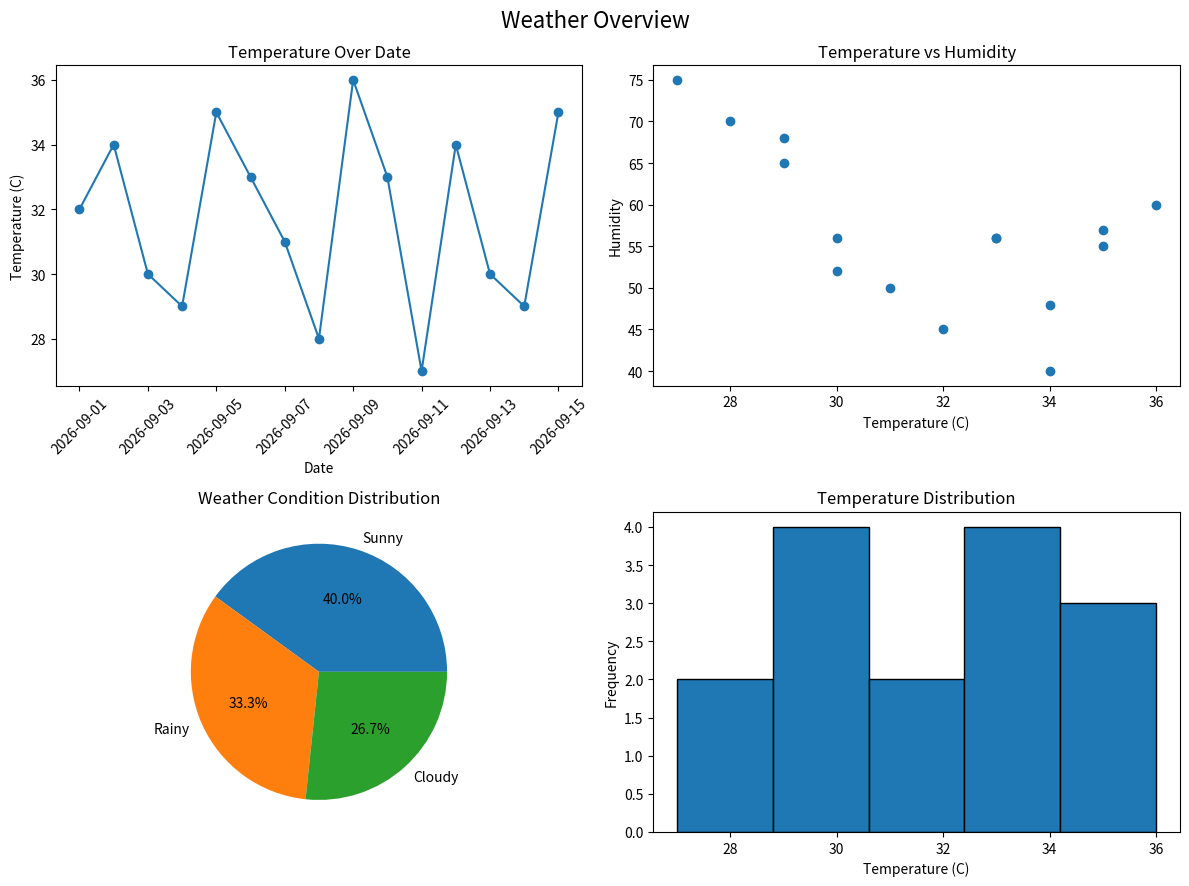

This figure's Python source:

import pandas as pd
import matplotlib.pyplot as plt

# Create a messy weather dataset
data = {
    "Date": [
        "2026-09-01", "2026-09-02", "2026-09-03", "2026-09-04",
        "2026-09-05", "2026-09-06", "2026-09-07", "2026-09-08",
        "2026-09-09", "2026-09-10", "2026-09-11", "2026-09-12",
        "2026-09-13", "2026-09-14", "2026-09-15"
    ],
    "City": [
        " Islamabad ", "ISLAMABAD", " lahore", "LAHORE ",
        "Karachi", " karachi ", "ISLAMABAD ", " Lahore",
        "KARACHI", "Islamabad", " lahore ", "KARACHI ",
        "Islamabad", " Lahore ", "Karachi"
    ],
    "Temperature": [
        "32C", "34C", "30C", "29C", "35C",
        "33C", "31C", "28C", "36C", "33C",
        "27C", "34C", "30C", "29C", "35C"
    ],
    "Humidity": [
        45, 40, None, 65, 55, None, 50, 70,
        60, None, 75, 48, 52, 68, 57
    ],
    "Condition": [
        "sunny", " SUNNY ", " Rainy", "CLOUDY ",
        "Sunny", "rainy ", " cloudy", "SUNNY",
        " Rainy ", "cloudy", "RAINY", " sunny",
        "Cloudy ", "rainy", " SUNNY"
    ]
}

df = pd.DataFrame(data)

# Add one duplicated row
df = pd.concat([df, df.iloc[[0]]], ignore_index=True)

# (a) Clean the dataset
df["Date"] = pd.to_datetime(df["Date"])

df["City"] = df["City"].str.strip().str.title()
df["Condition"] = df["Condition"].str.strip().str.title()

df["Temperature"] = df["Temperature"].str.replace(
    "C", "", regex=False
)
df["Temperature"] = pd.to_numeric(df["Temperature"])

df = df.drop_duplicates()

df["Humidity"] = df["Humidity"].fillna(df["Humidity"].median())

print("Cleaned Weather Dataset:")
print(df)

# (b) One-hot encode Condition
df_encoded = pd.get_dummies(df, columns=["Condition"])

print("\nEncoded Columns:")
print(df_encoded.columns)

print("\nOne-Hot Encoded Dataset:")
print(df_encoded)

# (c), (d), (e), (f) Create four plots
fig, ax = plt.subplots(2, 2, figsize=(12, 9))

# Line plot: Temperature over Date
ax[0, 0].plot(df["Date"], df["Temperature"], marker="o")
ax[0, 0].set_title("Temperature Over Date")
ax[0, 0].set_xlabel("Date")
ax[0, 0].set_ylabel("Temperature (C)")
ax[0, 0].tick_params(axis="x", rotation=45)

# Scatter plot: Temperature vs Humidity
ax[0, 1].scatter(df["Temperature"], df["Humidity"])
ax[0, 1].set_title("Temperature vs Humidity")
ax[0, 1].set_xlabel("Temperature (C)")
ax[0, 1].set_ylabel("Humidity")

correlation = df["Temperature"].corr(df["Humidity"])
print("\nTemperature-Humidity Correlation:", correlation)

# Pie chart: Number of days per Condition
condition_counts = df["Condition"].value_counts()
ax[1, 0].pie(
    condition_counts,
    labels=condition_counts.index,
    autopct="%1.1f%%"
)
ax[1, 0].set_title("Weather Condition Distribution")

# Histogram: Temperature
ax[1, 1].hist(df["Temperature"], bins=5, edgecolor="black")
ax[1, 1].set_title("Temperature Distribution")
ax[1, 1].set_xlabel("Temperature (C)")
ax[1, 1].set_ylabel("Frequency")

# Overall dashboard title
fig.suptitle("Weather Overview", fontsize=16)
plt.tight_layout()
plt.savefig("weather_dashboard.png")
plt.show()
print("weather_dashboard.png has been saved successfully.")
